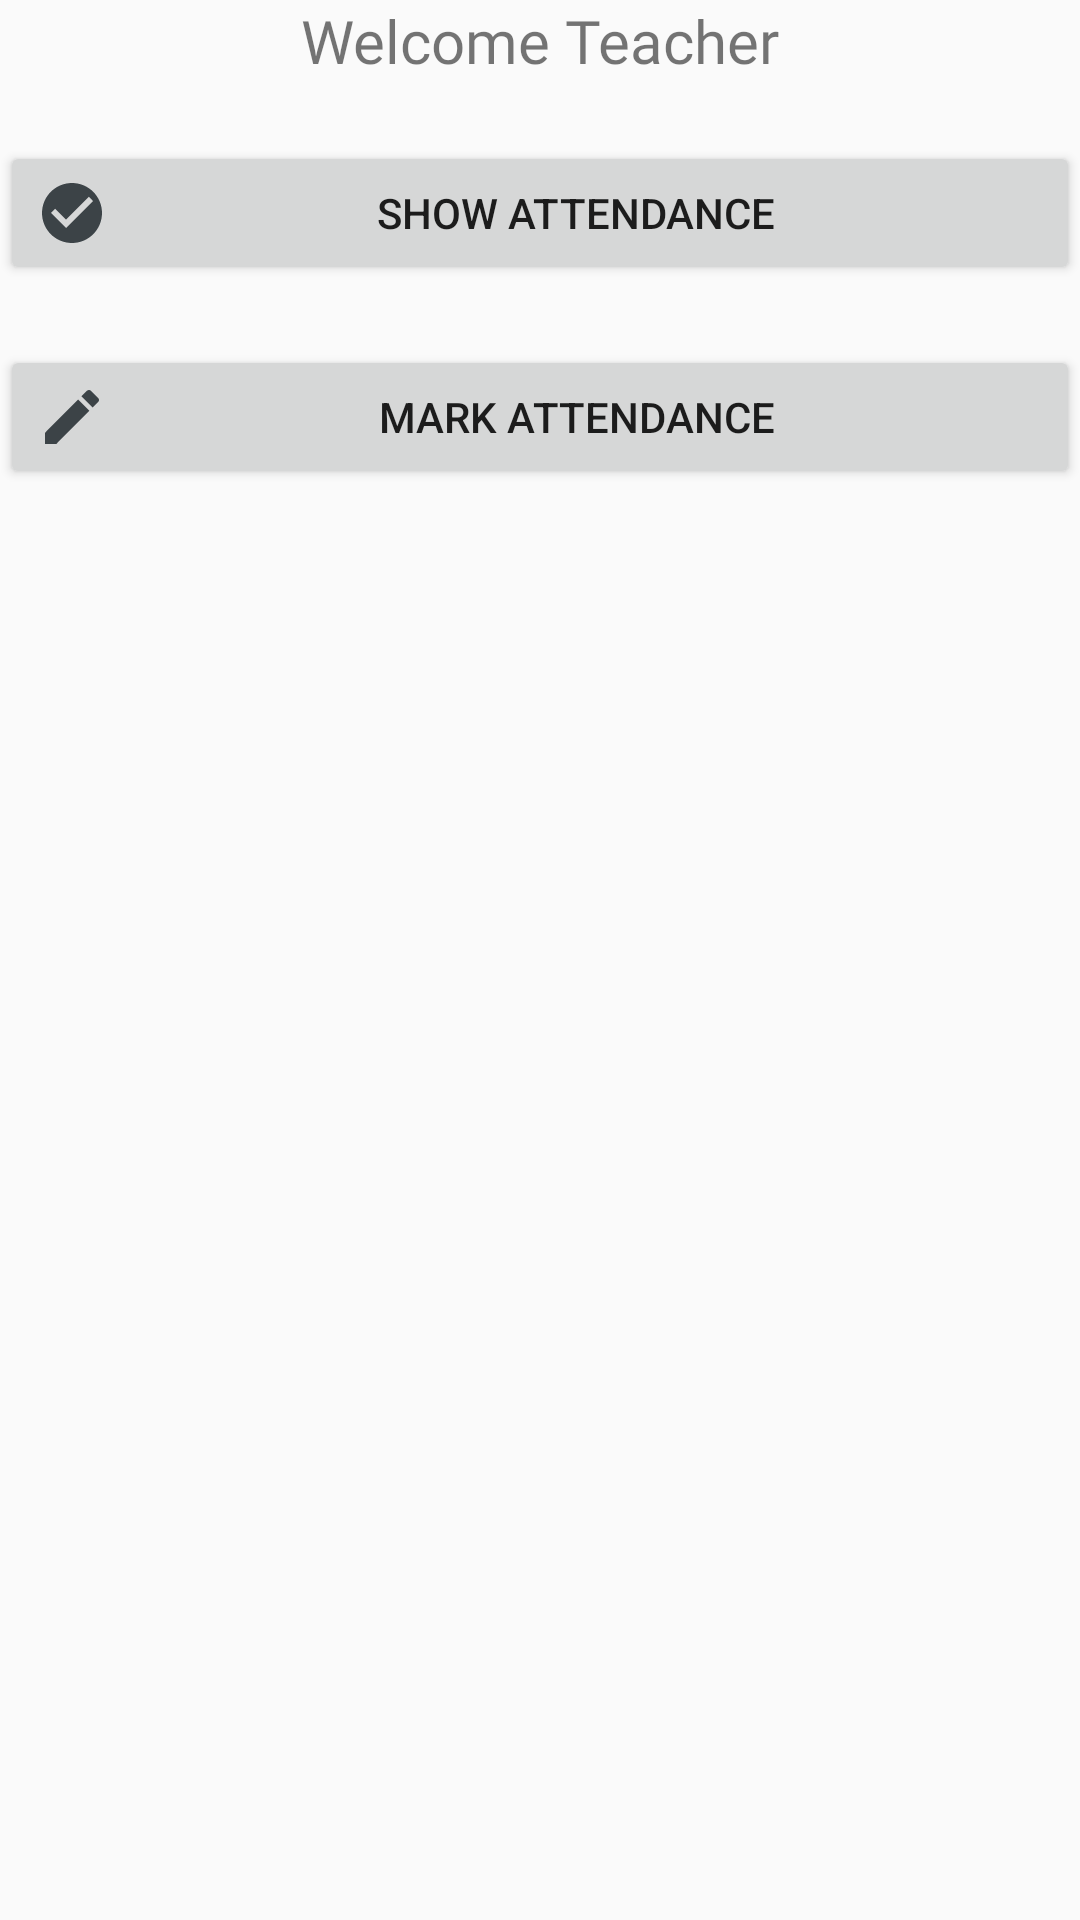

Produce the Android XML layout that renders to this screen, including the resource entries it uses.
<!-- AndroidManifest.xml: application theme AppTheme -->
<!-- res/layout/activity_teacher_home.xml -->
<?xml version="1.0" encoding="utf-8"?>
<LinearLayout xmlns:android="http://schemas.android.com/apk/res/android"
    xmlns:app="http://schemas.android.com/apk/res-auto"
    xmlns:tools="http://schemas.android.com/tools"
    android:layout_width="match_parent"
    android:layout_height="match_parent"
    tools:context=".TeacherHomeActivity"
    android:orientation="vertical"
    android:layout_margin="10dp">

    <TextView
        android:layout_width="match_parent"
        android:layout_height="wrap_content"
        android:text="Welcome Teacher"
        android:fontFamily="@font/productsans_regular"
        android:textSize="20sp"
        android:gravity="center"/>

    <androidx.appcompat.widget.AppCompatButton
        android:layout_marginTop="20dp"
        android:id="@+id/show_attendance"
        android:layout_width="match_parent"
        android:layout_height="wrap_content"
        android:drawableStart="@drawable/ic_check_circle_black_24dp"
        android:text="Show Attendance"/>

    <androidx.appcompat.widget.AppCompatButton
        android:id="@+id/mark_attendance"
        android:layout_width="match_parent"
        android:layout_height="wrap_content"
        android:drawableStart="@drawable/ic_create_black_24dp"
        android:text="Mark Attendance"
        android:layout_marginTop="20dp"/>




</LinearLayout>
<!-- resources referenced by this layout -->
<resources>
  <!-- drawable ic_check_circle_black_24dp (drawable) -->
  <vector android:height="24dp" android:tint="#3C4347"
      android:viewportHeight="24.0" android:viewportWidth="24.0"
      android:width="24dp" xmlns:android="http://schemas.android.com/apk/res/android">
      <path android:fillColor="#FF000000" android:pathData="M12,2C6.48,2 2,6.48 2,12s4.48,10 10,10 10,-4.48 10,-10S17.52,2 12,2zM10,17l-5,-5 1.41,-1.41L10,14.17l7.59,-7.59L19,8l-9,9z"/>
  </vector>
  <!-- drawable ic_create_black_24dp (drawable) -->
  <vector android:height="24dp" android:tint="#3C4347"
      android:viewportHeight="24.0" android:viewportWidth="24.0"
      android:width="24dp" xmlns:android="http://schemas.android.com/apk/res/android">
      <path android:fillColor="#FF000000" android:pathData="M3,17.25V21h3.75L17.81,9.94l-3.75,-3.75L3,17.25zM20.71,7.04c0.39,-0.39 0.39,-1.02 0,-1.41l-2.34,-2.34c-0.39,-0.39 -1.02,-0.39 -1.41,0l-1.83,1.83 3.75,3.75 1.83,-1.83z"/>
  </vector>
  <style name="AppTheme" parent="Theme.AppCompat.Light.DarkActionBar">
          
          <item name="colorPrimary">@color/colorPrimary</item>
          <item name="colorPrimaryDark">@color/colorPrimaryDark</item>
          <item name="colorAccent">@color/colorAccent</item>
      </style>
  <color name="colorPrimary">#3F51B5</color>
  <color name="colorPrimaryDark">#303F9F</color>
  <color name="colorAccent">#FF4081</color>
</resources>
